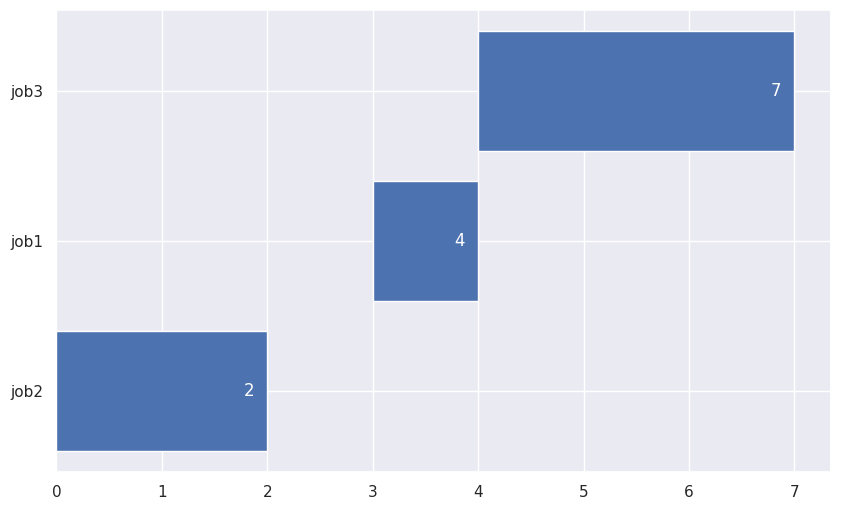

Source code (Python):
import matplotlib.pyplot as plt
import numpy as np
import pandas as pd
import seaborn as sns
sns.set()

def FIFO (df):
    '''FIFO or FCFS,
    First Come First Service,
    the job that arrives first has the highest priority,
    *accepts one parameter with the format of a pandas dataframe,
    *this function provides a simple horizantal bar chart,
    *together with the sorted data by arrive time.'''

    # sort the dataframe named 'df' 
    # by 'AT' values.
    p = df.sort_values("AT")
    # create lists of response time and
    # finish time for each job.
    start_point = []
    finish_point = []
    # extracte a list of all the arrive times.
    AT = p["AT"].tolist()
    # initialize value of 'var'
    # to the arrive time of the first job.
    # meaning the earliest arrive time.
    var = AT[0]
    
    for i,j in enumerate(p["jobs"].tolist()):

        # ERROR HANDLING:
        # if the first or other jobs have ended
        # yet new jobs haven't arrived,
        # there should be a gap between the latest job and the next one.
        if var < AT[i]:
            var = AT[i]

        start_point.append(var)
        
        # extracte the cbt of the job being processed.
        element_cbt = p.query("jobs == @j")["CBT"].tolist()

        # update 'var' to the finish time of the job.
        var = var + element_cbt[0]
        
        finish_point.append(var)

    print(p)
    print("start time:", start_point)
    print("finish time:", finish_point)

    # create a figure.
    fig, gnt = plt.subplots(figsize=(10, 6))
    # create a horizantal bar chart, using 'barh'.
    gantt = gnt.barh(p["jobs"], p["CBT"], left = start_point)
    gnt.bar_label(gantt, finish_point, padding = -17, color = "white")
    plt.show()


######################
#Testing...
######################
#valid test data:
df = pd.DataFrame(
    {
        "jobs": ["job1", "job2", "job3"],
        "AT": [3, 0, 3],
        "CBT": [1, 2, 3],
    }
)
######################
FIFO (df)
